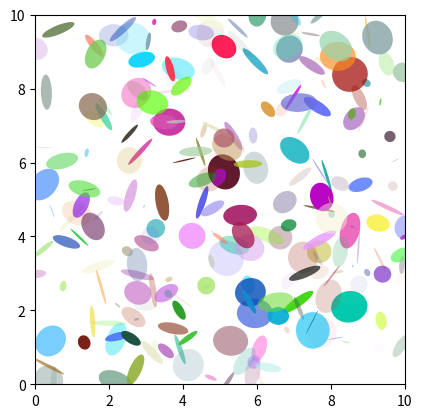

This figure's Python source:
%matplotlib inline

import matplotlib.pyplot as plt
import numpy.random as rnd
from matplotlib.patches import Ellipse

NUM = 250

ells = [Ellipse(xy=rnd.rand(2)*10, width=rnd.rand(), height=rnd.rand(), angle=rnd.rand()*360)
        for i in range(NUM)]

fig = plt.figure(0)
ax = fig.add_subplot(111, aspect='equal')
for e in ells:
    ax.add_artist(e)
    e.set_clip_box(ax.bbox)
    e.set_alpha(rnd.rand())
    e.set_facecolor(rnd.rand(3))

ax.set_xlim(0, 10)
ax.set_ylim(0, 10)

plt.show()